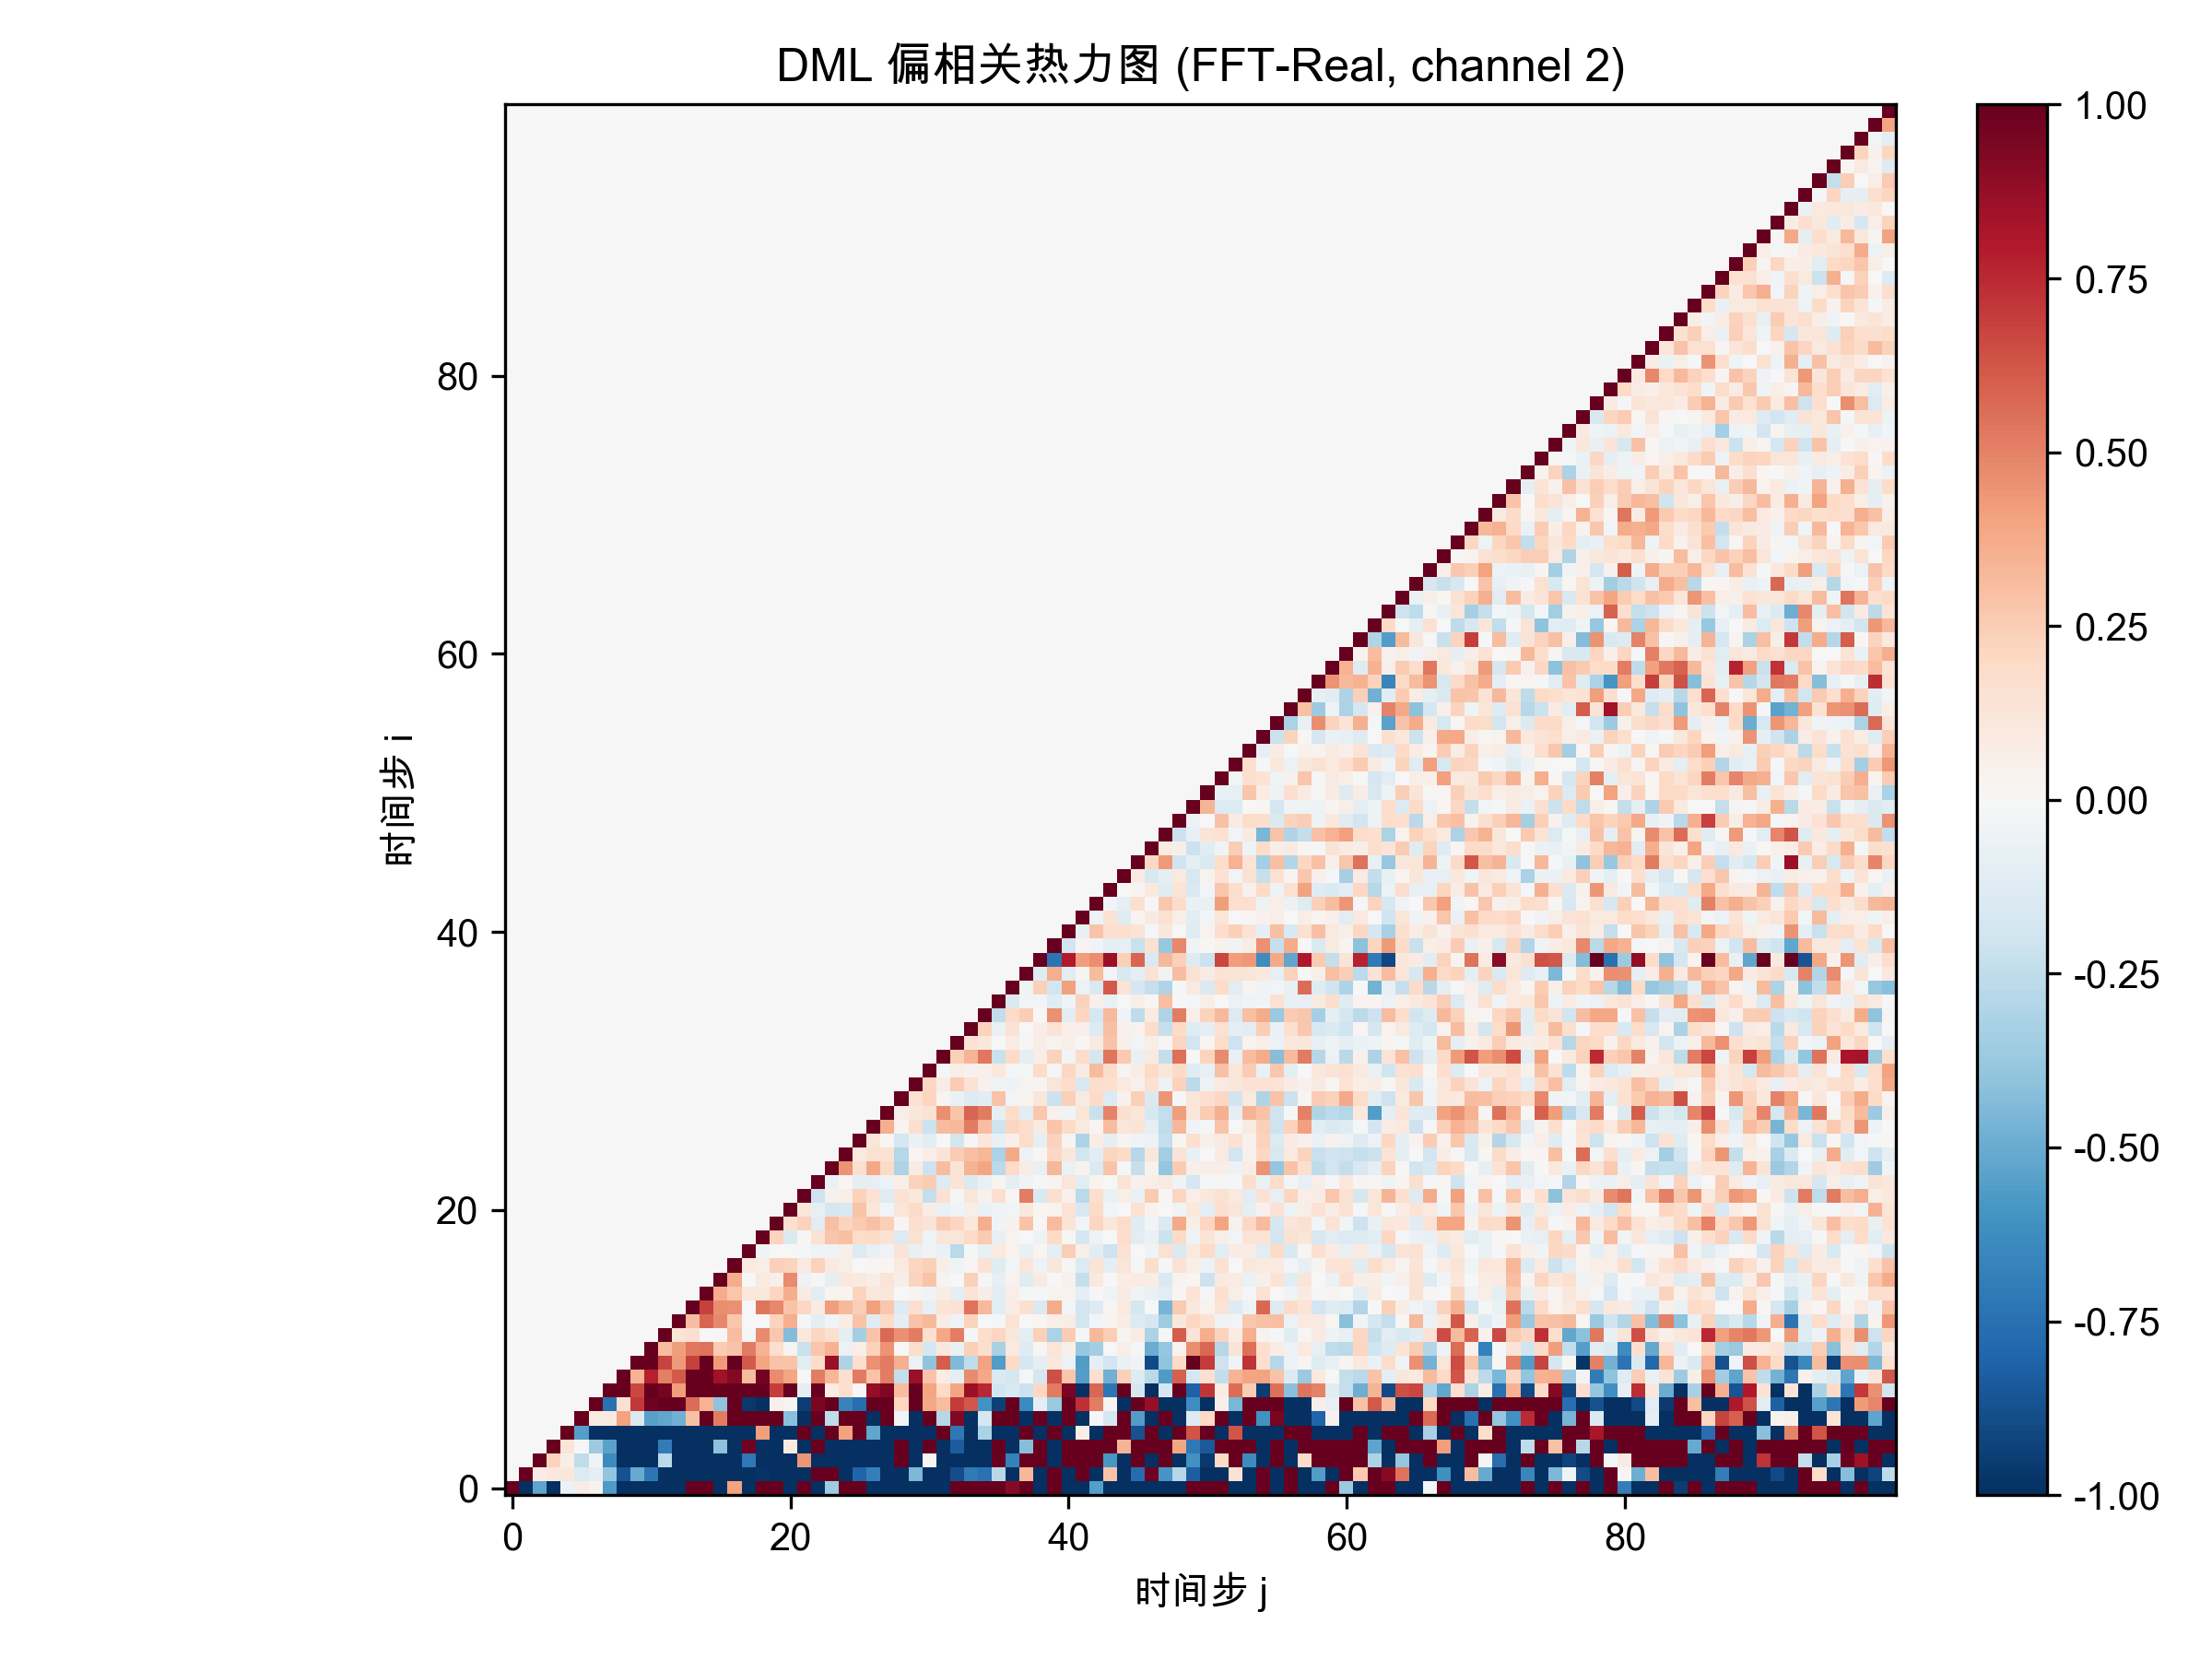

The table this chart was drawn from, first rows:
1.000000000000000000e+00, -1.000000000000000000e+00, -5.302780347136025751e-01, -1.000000000000000000e+00, -5.657769064510387996e-02, 7.487129003776704650e-02, 3.571701137473472926e-02, -5.681778547476352692e-01, -1.000000000000000000e+00, -1.000000000000000000e+00, -1.000000000000000000e+00, -1.000000000000000000e+00, -1.000000000000000000e+00, 1.000000000000000000e+00, 1.000000000000000000e+00, -1.000000000000000000e+00, 4.037724145074562121e-01, -1.000000000000000000e+00, 1.000000000000000000e+00, 1.000000000000000000e+00, -1.000000000000000000e+00, 1.000000000000000000e+00, -1.000000000000000000e+00, -3.564553160552054178e-01
0.000000000000000000e+00, 1.000000000000000000e+00, 7.164581931815523774e-02, 1.075286636826296716e-01, 1.104426876081175957e-01, -1.368363213529476541e-01, -9.120736018281726254e-02, -3.966129211502462115e-01, -8.749246433190356331e-01, -5.026327197515004785e-01, -7.252845167279121652e-01, -1.000000000000000000e+00, -1.000000000000000000e+00, -1.000000000000000000e+00, -1.000000000000000000e+00, -1.000000000000000000e+00, -1.000000000000000000e+00, -1.000000000000000000e+00, -9.778066901105723074e-01, -1.000000000000000000e+00, -1.000000000000000000e+00, -1.000000000000000000e+00, 1.000000000000000000e+00, 1.000000000000000000e+00
0.000000000000000000e+00, 0.000000000000000000e+00, 1.000000000000000000e+00, 2.228966711065928086e-01, 6.119891572341556313e-02, -2.529515949244960926e-01, -3.254895265586564557e-02, -6.399121789120677528e-01, -1.000000000000000000e+00, -1.000000000000000000e+00, -1.000000000000000000e+00, -2.734098707069722578e-01, -1.000000000000000000e+00, -1.000000000000000000e+00, -1.000000000000000000e+00, -1.000000000000000000e+00, -1.000000000000000000e+00, -7.175442449580770043e-01, -1.000000000000000000e+00, -1.000000000000000000e+00, -1.000000000000000000e+00, 4.417541244511167253e-01, -1.000000000000000000e+00, -1.000000000000000000e+00
0.000000000000000000e+00, 0.000000000000000000e+00, 0.000000000000000000e+00, 1.000000000000000000e+00, 1.213481036859147127e-01, 2.900452245400688897e-03, -3.607520941874725606e-01, -5.322215611243208411e-01, -1.000000000000000000e+00, -1.000000000000000000e+00, -1.000000000000000000e+00, -6.989393067197690046e-01, -1.000000000000000000e+00, -1.000000000000000000e+00, -1.000000000000000000e+00, -4.118557138530417050e-01, -1.000000000000000000e+00, 9.723962063007294265e-01, -1.000000000000000000e+00, -1.000000000000000000e+00, 7.840010032850391886e-02, -1.000000000000000000e+00, 1.000000000000000000e+00, -1.000000000000000000e+00
0.000000000000000000e+00, 0.000000000000000000e+00, 0.000000000000000000e+00, 0.000000000000000000e+00, 1.000000000000000000e+00, -5.537509215339059265e-01, -1.000000000000000000e+00, -1.000000000000000000e+00, -1.000000000000000000e+00, -1.000000000000000000e+00, -1.000000000000000000e+00, -1.000000000000000000e+00, -1.000000000000000000e+00, -1.000000000000000000e+00, -1.000000000000000000e+00, -1.000000000000000000e+00, -1.000000000000000000e+00, -1.000000000000000000e+00, 4.156314839294905084e-01, -1.000000000000000000e+00, -1.000000000000000000e+00, 1.000000000000000000e+00, -1.000000000000000000e+00, 1.000000000000000000e+00
0.000000000000000000e+00, 0.000000000000000000e+00, 0.000000000000000000e+00, 0.000000000000000000e+00, 0.000000000000000000e+00, 1.000000000000000000e+00, 9.371798633771362408e-02, 9.055032854944507215e-02, 4.018242899545869107e-01, -1.417440380867695804e-01, -5.439503504667532185e-01, -5.193387159896657446e-01, -4.784325763841021928e-01, 2.893303442522415780e-01, 1.000000000000000000e+00, 5.131880985715930876e-01, 1.000000000000000000e+00, 1.000000000000000000e+00, 1.000000000000000000e+00, 1.000000000000000000e+00, -4.192379316412633838e-01, -1.000000000000000000e+00, 1.000000000000000000e+00, -2.551746819264656407e-01
0.000000000000000000e+00, 0.000000000000000000e+00, 0.000000000000000000e+00, 0.000000000000000000e+00, 0.000000000000000000e+00, 0.000000000000000000e+00, 1.000000000000000000e+00, -7.438114665833739370e-01, 1.518581274148295412e-01, 7.109323907317417479e-01, 9.749301300020836170e-01, 1.000000000000000000e+00, 1.000000000000000000e+00, 5.572059629768386646e-01, 3.448920717063592156e-01, -4.061203961548504049e-01, 1.000000000000000000e+00, -9.629878666744799975e-01, -1.000000000000000000e+00, 4.743561549352811463e-02, 2.930040945583784959e-02, -9.395024895627724915e-01, 9.393472981285103662e-01, 1.000000000000000000e+00
0.000000000000000000e+00, 0.000000000000000000e+00, 0.000000000000000000e+00, 0.000000000000000000e+00, 0.000000000000000000e+00, 0.000000000000000000e+00, 0.000000000000000000e+00, 1.000000000000000000e+00, 1.000000000000000000e+00, 6.649808380343206204e-01, 1.000000000000000000e+00, 9.580476597617206824e-01, 4.179739167366012809e-01, 1.000000000000000000e+00, 1.000000000000000000e+00, 1.000000000000000000e+00, 1.000000000000000000e+00, 1.000000000000000000e+00, 1.000000000000000000e+00, 6.912035735192457730e-01, 1.000000000000000000e+00, -9.021995549074254828e-02, 1.000000000000000000e+00, 7.624698306144356286e-02
0.000000000000000000e+00, 0.000000000000000000e+00, 0.000000000000000000e+00, 0.000000000000000000e+00, 0.000000000000000000e+00, 0.000000000000000000e+00, 0.000000000000000000e+00, 0.000000000000000000e+00, 1.000000000000000000e+00, 3.497711964951356056e-01, 7.807305956033995242e-01, 5.053388709895439979e-01, 6.135916946130847149e-01, 1.000000000000000000e+00, 1.000000000000000000e+00, 8.369486896684180666e-01, 9.216518231601228406e-01, 3.129611631601248445e-01, 9.649862862692923926e-01, 4.763874311742453682e-01, 3.923032216610810030e-01, -1.385202917618068861e-03, 5.145694042019424153e-01, 3.287126682235345654e-01
0.000000000000000000e+00, 0.000000000000000000e+00, 0.000000000000000000e+00, 0.000000000000000000e+00, 0.000000000000000000e+00, 0.000000000000000000e+00, 0.000000000000000000e+00, 0.000000000000000000e+00, 0.000000000000000000e+00, 1.000000000000000000e+00, 1.000000000000000000e+00, 6.756156586176823575e-01, 4.291879401806892869e-01, 6.802064709739724657e-01, 9.935095225390478957e-01, 4.236572463591996573e-01, 1.000000000000000000e+00, 6.159872525705077928e-01, 3.918271449553520358e-01, 2.846541623924121467e-01, 2.848559032023418869e-01, -1.124032380685403981e-01, 1.863537255411229221e-01, 8.615418609696021690e-01
0.000000000000000000e+00, 0.000000000000000000e+00, 0.000000000000000000e+00, 0.000000000000000000e+00, 0.000000000000000000e+00, 0.000000000000000000e+00, 0.000000000000000000e+00, 0.000000000000000000e+00, 0.000000000000000000e+00, 0.000000000000000000e+00, 1.000000000000000000e+00, 3.131785699951723512e-01, 4.200106044685970041e-01, 5.296398154000856451e-01, 5.461051234853562253e-01, 2.538881838883645936e-01, 2.856829302682701854e-01, 5.192231095376492744e-01, 3.513525120517340672e-01, 1.664957513874094075e-01, 2.514362288528841638e-02, -2.198257953991926972e-01, 2.741684187300926223e-01, 3.466672238334213563e-01
0.000000000000000000e+00, 0.000000000000000000e+00, 0.000000000000000000e+00, 0.000000000000000000e+00, 0.000000000000000000e+00, 0.000000000000000000e+00, 0.000000000000000000e+00, 0.000000000000000000e+00, 0.000000000000000000e+00, 0.000000000000000000e+00, 0.000000000000000000e+00, 1.000000000000000000e+00, 1.265465307600749378e-01, 1.693624462427090194e-01, -1.970325818827126964e-03, 1.286523247843344119e-02, 3.057776995832127698e-01, -2.105375686946793154e-02, 4.696574040648653914e-01, 2.661644446616311943e-01, -4.332212339930157086e-01, 1.052990454066601717e-01, 2.169011379795426353e-01, 1.692514295626950938e-01
0.000000000000000000e+00, 0.000000000000000000e+00, 0.000000000000000000e+00, 0.000000000000000000e+00, 0.000000000000000000e+00, 0.000000000000000000e+00, 0.000000000000000000e+00, 0.000000000000000000e+00, 0.000000000000000000e+00, 0.000000000000000000e+00, 0.000000000000000000e+00, 0.000000000000000000e+00, 1.000000000000000000e+00, 3.075935231480558252e-01, 5.792364847237932990e-01, 4.839014476848325641e-01, 2.724606322033717998e-01, -5.285282324291396341e-03, 2.767560555835634102e-03, 2.240130582614096033e-01, 3.652968014711318046e-01, -2.162421395402905344e-02, -9.408841980758952950e-02, -2.698014354979446153e-02
0.000000000000000000e+00, 0.000000000000000000e+00, 0.000000000000000000e+00, 0.000000000000000000e+00, 0.000000000000000000e+00, 0.000000000000000000e+00, 0.000000000000000000e+00, 0.000000000000000000e+00, 0.000000000000000000e+00, 0.000000000000000000e+00, 0.000000000000000000e+00, 0.000000000000000000e+00, 0.000000000000000000e+00, 1.000000000000000000e+00, 6.872128779263849685e-01, 4.673231507511511618e-01, 4.547222490574081566e-01, 3.619576882008773960e-03, 5.359960890196494576e-01, 4.829975771118612538e-01, 2.879950995338138031e-01, 2.063934043680085428e-01, 8.378869202716007769e-02, 4.193045272206253893e-01
0.000000000000000000e+00, 0.000000000000000000e+00, 0.000000000000000000e+00, 0.000000000000000000e+00, 0.000000000000000000e+00, 0.000000000000000000e+00, 0.000000000000000000e+00, 0.000000000000000000e+00, 0.000000000000000000e+00, 0.000000000000000000e+00, 0.000000000000000000e+00, 0.000000000000000000e+00, 0.000000000000000000e+00, 0.000000000000000000e+00, 1.000000000000000000e+00, 3.731788179246425807e-01, 2.740301320701071242e-01, 1.082352526475329479e-01, 1.043311893868351797e-01, 2.183196264175173984e-01, 3.665188296398633749e-01, 7.950887997783326333e-02, -1.026132407342904979e-01, 2.624064596563117566e-02
0.000000000000000000e+00, 0.000000000000000000e+00, 0.000000000000000000e+00, 0.000000000000000000e+00, 0.000000000000000000e+00, 0.000000000000000000e+00, 0.000000000000000000e+00, 0.000000000000000000e+00, 0.000000000000000000e+00, 0.000000000000000000e+00, 0.000000000000000000e+00, 0.000000000000000000e+00, 0.000000000000000000e+00, 0.000000000000000000e+00, 0.000000000000000000e+00, 1.000000000000000000e+00, 3.725416773974830620e-01, 2.953091435370527526e-03, 9.873284096703670298e-02, 4.694044470511075234e-02, 4.744814042440461677e-01, -5.092215289863158412e-02, 1.454065037484551966e-02, -8.789524970028192441e-02
0.000000000000000000e+00, 0.000000000000000000e+00, 0.000000000000000000e+00, 0.000000000000000000e+00, 0.000000000000000000e+00, 0.000000000000000000e+00, 0.000000000000000000e+00, 0.000000000000000000e+00, 0.000000000000000000e+00, 0.000000000000000000e+00, 0.000000000000000000e+00, 0.000000000000000000e+00, 0.000000000000000000e+00, 0.000000000000000000e+00, 0.000000000000000000e+00, 0.000000000000000000e+00, 1.000000000000000000e+00, 9.413692061457006044e-02, 6.421439706563496219e-02, 2.380850304278435137e-01, 2.243946923112065672e-01, 9.450347297269244551e-02, 2.311239796905087684e-01, 9.179939701468078916e-02
0.000000000000000000e+00, 0.000000000000000000e+00, 0.000000000000000000e+00, 0.000000000000000000e+00, 0.000000000000000000e+00, 0.000000000000000000e+00, 0.000000000000000000e+00, 0.000000000000000000e+00, 0.000000000000000000e+00, 0.000000000000000000e+00, 0.000000000000000000e+00, 0.000000000000000000e+00, 0.000000000000000000e+00, 0.000000000000000000e+00, 0.000000000000000000e+00, 0.000000000000000000e+00, 0.000000000000000000e+00, 1.000000000000000000e+00, -4.187056683847154015e-02, 5.117926306260959374e-03, 4.647337345814008154e-03, -9.999482309848550105e-03, -4.131933741327668136e-02, -3.615269668911573475e-02
0.000000000000000000e+00, 0.000000000000000000e+00, 0.000000000000000000e+00, 0.000000000000000000e+00, 0.000000000000000000e+00, 0.000000000000000000e+00, 0.000000000000000000e+00, 0.000000000000000000e+00, 0.000000000000000000e+00, 0.000000000000000000e+00, 0.000000000000000000e+00, 0.000000000000000000e+00, 0.000000000000000000e+00, 0.000000000000000000e+00, 0.000000000000000000e+00, 0.000000000000000000e+00, 0.000000000000000000e+00, 0.000000000000000000e+00, 1.000000000000000000e+00, 2.239472741706202141e-01, -1.410160306224756410e-01, 1.315671492955052153e-02, 1.475124067498542191e-01, 2.741609606870133997e-01
0.000000000000000000e+00, 0.000000000000000000e+00, 0.000000000000000000e+00, 0.000000000000000000e+00, 0.000000000000000000e+00, 0.000000000000000000e+00, 0.000000000000000000e+00, 0.000000000000000000e+00, 0.000000000000000000e+00, 0.000000000000000000e+00, 0.000000000000000000e+00, 0.000000000000000000e+00, 0.000000000000000000e+00, 0.000000000000000000e+00, 0.000000000000000000e+00, 0.000000000000000000e+00, 0.000000000000000000e+00, 0.000000000000000000e+00, 0.000000000000000000e+00, 1.000000000000000000e+00, 1.660699441468316828e-01, 2.286654967037738129e-01, -1.154604880287153079e-01, 3.011917103150072439e-01
0.000000000000000000e+00, 0.000000000000000000e+00, 0.000000000000000000e+00, 0.000000000000000000e+00, 0.000000000000000000e+00, 0.000000000000000000e+00, 0.000000000000000000e+00, 0.000000000000000000e+00, 0.000000000000000000e+00, 0.000000000000000000e+00, 0.000000000000000000e+00, 0.000000000000000000e+00, 0.000000000000000000e+00, 0.000000000000000000e+00, 0.000000000000000000e+00, 0.000000000000000000e+00, 0.000000000000000000e+00, 0.000000000000000000e+00, 0.000000000000000000e+00, 0.000000000000000000e+00, 1.000000000000000000e+00, 1.212062512621918109e-01, -8.395001208591020003e-02, -1.687849852449703758e-01
0.000000000000000000e+00, 0.000000000000000000e+00, 0.000000000000000000e+00, 0.000000000000000000e+00, 0.000000000000000000e+00, 0.000000000000000000e+00, 0.000000000000000000e+00, 0.000000000000000000e+00, 0.000000000000000000e+00, 0.000000000000000000e+00, 0.000000000000000000e+00, 0.000000000000000000e+00, 0.000000000000000000e+00, 0.000000000000000000e+00, 0.000000000000000000e+00, 0.000000000000000000e+00, 0.000000000000000000e+00, 0.000000000000000000e+00, 0.000000000000000000e+00, 0.000000000000000000e+00, 0.000000000000000000e+00, 1.000000000000000000e+00, -2.092918908621066443e-01, 4.369939304494470378e-02
0.000000000000000000e+00, 0.000000000000000000e+00, 0.000000000000000000e+00, 0.000000000000000000e+00, 0.000000000000000000e+00, 0.000000000000000000e+00, 0.000000000000000000e+00, 0.000000000000000000e+00, 0.000000000000000000e+00, 0.000000000000000000e+00, 0.000000000000000000e+00, 0.000000000000000000e+00, 0.000000000000000000e+00, 0.000000000000000000e+00, 0.000000000000000000e+00, 0.000000000000000000e+00, 0.000000000000000000e+00, 0.000000000000000000e+00, 0.000000000000000000e+00, 0.000000000000000000e+00, 0.000000000000000000e+00, 0.000000000000000000e+00, 1.000000000000000000e+00, -6.579568363583364332e-02
0.000000000000000000e+00, 0.000000000000000000e+00, 0.000000000000000000e+00, 0.000000000000000000e+00, 0.000000000000000000e+00, 0.000000000000000000e+00, 0.000000000000000000e+00, 0.000000000000000000e+00, 0.000000000000000000e+00, 0.000000000000000000e+00, 0.000000000000000000e+00, 0.000000000000000000e+00, 0.000000000000000000e+00, 0.000000000000000000e+00, 0.000000000000000000e+00, 0.000000000000000000e+00, 0.000000000000000000e+00, 0.000000000000000000e+00, 0.000000000000000000e+00, 0.000000000000000000e+00, 0.000000000000000000e+00, 0.000000000000000000e+00, 0.000000000000000000e+00, 1.000000000000000000e+00
0.000000000000000000e+00, 0.000000000000000000e+00, 0.000000000000000000e+00, 0.000000000000000000e+00, 0.000000000000000000e+00, 0.000000000000000000e+00, 0.000000000000000000e+00, 0.000000000000000000e+00, 0.000000000000000000e+00, 0.000000000000000000e+00, 0.000000000000000000e+00, 0.000000000000000000e+00, 0.000000000000000000e+00, 0.000000000000000000e+00, 0.000000000000000000e+00, 0.000000000000000000e+00, 0.000000000000000000e+00, 0.000000000000000000e+00, 0.000000000000000000e+00, 0.000000000000000000e+00, 0.000000000000000000e+00, 0.000000000000000000e+00, 0.000000000000000000e+00, 0.000000000000000000e+00
0.000000000000000000e+00, 0.000000000000000000e+00, 0.000000000000000000e+00, 0.000000000000000000e+00, 0.000000000000000000e+00, 0.000000000000000000e+00, 0.000000000000000000e+00, 0.000000000000000000e+00, 0.000000000000000000e+00, 0.000000000000000000e+00, 0.000000000000000000e+00, 0.000000000000000000e+00, 0.000000000000000000e+00, 0.000000000000000000e+00, 0.000000000000000000e+00, 0.000000000000000000e+00, 0.000000000000000000e+00, 0.000000000000000000e+00, 0.000000000000000000e+00, 0.000000000000000000e+00, 0.000000000000000000e+00, 0.000000000000000000e+00, 0.000000000000000000e+00, 0.000000000000000000e+00
0.000000000000000000e+00, 0.000000000000000000e+00, 0.000000000000000000e+00, 0.000000000000000000e+00, 0.000000000000000000e+00, 0.000000000000000000e+00, 0.000000000000000000e+00, 0.000000000000000000e+00, 0.000000000000000000e+00, 0.000000000000000000e+00, 0.000000000000000000e+00, 0.000000000000000000e+00, 0.000000000000000000e+00, 0.000000000000000000e+00, 0.000000000000000000e+00, 0.000000000000000000e+00, 0.000000000000000000e+00, 0.000000000000000000e+00, 0.000000000000000000e+00, 0.000000000000000000e+00, 0.000000000000000000e+00, 0.000000000000000000e+00, 0.000000000000000000e+00, 0.000000000000000000e+00
0.000000000000000000e+00, 0.000000000000000000e+00, 0.000000000000000000e+00, 0.000000000000000000e+00, 0.000000000000000000e+00, 0.000000000000000000e+00, 0.000000000000000000e+00, 0.000000000000000000e+00, 0.000000000000000000e+00, 0.000000000000000000e+00, 0.000000000000000000e+00, 0.000000000000000000e+00, 0.000000000000000000e+00, 0.000000000000000000e+00, 0.000000000000000000e+00, 0.000000000000000000e+00, 0.000000000000000000e+00, 0.000000000000000000e+00, 0.000000000000000000e+00, 0.000000000000000000e+00, 0.000000000000000000e+00, 0.000000000000000000e+00, 0.000000000000000000e+00, 0.000000000000000000e+00
0.000000000000000000e+00, 0.000000000000000000e+00, 0.000000000000000000e+00, 0.000000000000000000e+00, 0.000000000000000000e+00, 0.000000000000000000e+00, 0.000000000000000000e+00, 0.000000000000000000e+00, 0.000000000000000000e+00, 0.000000000000000000e+00, 0.000000000000000000e+00, 0.000000000000000000e+00, 0.000000000000000000e+00, 0.000000000000000000e+00, 0.000000000000000000e+00, 0.000000000000000000e+00, 0.000000000000000000e+00, 0.000000000000000000e+00, 0.000000000000000000e+00, 0.000000000000000000e+00, 0.000000000000000000e+00, 0.000000000000000000e+00, 0.000000000000000000e+00, 0.000000000000000000e+00
0.000000000000000000e+00, 0.000000000000000000e+00, 0.000000000000000000e+00, 0.000000000000000000e+00, 0.000000000000000000e+00, 0.000000000000000000e+00, 0.000000000000000000e+00, 0.000000000000000000e+00, 0.000000000000000000e+00, 0.000000000000000000e+00, 0.000000000000000000e+00, 0.000000000000000000e+00, 0.000000000000000000e+00, 0.000000000000000000e+00, 0.000000000000000000e+00, 0.000000000000000000e+00, 0.000000000000000000e+00, 0.000000000000000000e+00, 0.000000000000000000e+00, 0.000000000000000000e+00, 0.000000000000000000e+00, 0.000000000000000000e+00, 0.000000000000000000e+00, 0.000000000000000000e+00
0.000000000000000000e+00, 0.000000000000000000e+00, 0.000000000000000000e+00, 0.000000000000000000e+00, 0.000000000000000000e+00, 0.000000000000000000e+00, 0.000000000000000000e+00, 0.000000000000000000e+00, 0.000000000000000000e+00, 0.000000000000000000e+00, 0.000000000000000000e+00, 0.000000000000000000e+00, 0.000000000000000000e+00, 0.000000000000000000e+00, 0.000000000000000000e+00, 0.000000000000000000e+00, 0.000000000000000000e+00, 0.000000000000000000e+00, 0.000000000000000000e+00, 0.000000000000000000e+00, 0.000000000000000000e+00, 0.000000000000000000e+00, 0.000000000000000000e+00, 0.000000000000000000e+00
0.000000000000000000e+00, 0.000000000000000000e+00, 0.000000000000000000e+00, 0.000000000000000000e+00, 0.000000000000000000e+00, 0.000000000000000000e+00, 0.000000000000000000e+00, 0.000000000000000000e+00, 0.000000000000000000e+00, 0.000000000000000000e+00, 0.000000000000000000e+00, 0.000000000000000000e+00, 0.000000000000000000e+00, 0.000000000000000000e+00, 0.000000000000000000e+00, 0.000000000000000000e+00, 0.000000000000000000e+00, 0.000000000000000000e+00, 0.000000000000000000e+00, 0.000000000000000000e+00, 0.000000000000000000e+00, 0.000000000000000000e+00, 0.000000000000000000e+00, 0.000000000000000000e+00
0.000000000000000000e+00, 0.000000000000000000e+00, 0.000000000000000000e+00, 0.000000000000000000e+00, 0.000000000000000000e+00, 0.000000000000000000e+00, 0.000000000000000000e+00, 0.000000000000000000e+00, 0.000000000000000000e+00, 0.000000000000000000e+00, 0.000000000000000000e+00, 0.000000000000000000e+00, 0.000000000000000000e+00, 0.000000000000000000e+00, 0.000000000000000000e+00, 0.000000000000000000e+00, 0.000000000000000000e+00, 0.000000000000000000e+00, 0.000000000000000000e+00, 0.000000000000000000e+00, 0.000000000000000000e+00, 0.000000000000000000e+00, 0.000000000000000000e+00, 0.000000000000000000e+00
0.000000000000000000e+00, 0.000000000000000000e+00, 0.000000000000000000e+00, 0.000000000000000000e+00, 0.000000000000000000e+00, 0.000000000000000000e+00, 0.000000000000000000e+00, 0.000000000000000000e+00, 0.000000000000000000e+00, 0.000000000000000000e+00, 0.000000000000000000e+00, 0.000000000000000000e+00, 0.000000000000000000e+00, 0.000000000000000000e+00, 0.000000000000000000e+00, 0.000000000000000000e+00, 0.000000000000000000e+00, 0.000000000000000000e+00, 0.000000000000000000e+00, 0.000000000000000000e+00, 0.000000000000000000e+00, 0.000000000000000000e+00, 0.000000000000000000e+00, 0.000000000000000000e+00
0.000000000000000000e+00, 0.000000000000000000e+00, 0.000000000000000000e+00, 0.000000000000000000e+00, 0.000000000000000000e+00, 0.000000000000000000e+00, 0.000000000000000000e+00, 0.000000000000000000e+00, 0.000000000000000000e+00, 0.000000000000000000e+00, 0.000000000000000000e+00, 0.000000000000000000e+00, 0.000000000000000000e+00, 0.000000000000000000e+00, 0.000000000000000000e+00, 0.000000000000000000e+00, 0.000000000000000000e+00, 0.000000000000000000e+00, 0.000000000000000000e+00, 0.000000000000000000e+00, 0.000000000000000000e+00, 0.000000000000000000e+00, 0.000000000000000000e+00, 0.000000000000000000e+00
0.000000000000000000e+00, 0.000000000000000000e+00, 0.000000000000000000e+00, 0.000000000000000000e+00, 0.000000000000000000e+00, 0.000000000000000000e+00, 0.000000000000000000e+00, 0.000000000000000000e+00, 0.000000000000000000e+00, 0.000000000000000000e+00, 0.000000000000000000e+00, 0.000000000000000000e+00, 0.000000000000000000e+00, 0.000000000000000000e+00, 0.000000000000000000e+00, 0.000000000000000000e+00, 0.000000000000000000e+00, 0.000000000000000000e+00, 0.000000000000000000e+00, 0.000000000000000000e+00, 0.000000000000000000e+00, 0.000000000000000000e+00, 0.000000000000000000e+00, 0.000000000000000000e+00
0.000000000000000000e+00, 0.000000000000000000e+00, 0.000000000000000000e+00, 0.000000000000000000e+00, 0.000000000000000000e+00, 0.000000000000000000e+00, 0.000000000000000000e+00, 0.000000000000000000e+00, 0.000000000000000000e+00, 0.000000000000000000e+00, 0.000000000000000000e+00, 0.000000000000000000e+00, 0.000000000000000000e+00, 0.000000000000000000e+00, 0.000000000000000000e+00, 0.000000000000000000e+00, 0.000000000000000000e+00, 0.000000000000000000e+00, 0.000000000000000000e+00, 0.000000000000000000e+00, 0.000000000000000000e+00, 0.000000000000000000e+00, 0.000000000000000000e+00, 0.000000000000000000e+00
0.000000000000000000e+00, 0.000000000000000000e+00, 0.000000000000000000e+00, 0.000000000000000000e+00, 0.000000000000000000e+00, 0.000000000000000000e+00, 0.000000000000000000e+00, 0.000000000000000000e+00, 0.000000000000000000e+00, 0.000000000000000000e+00, 0.000000000000000000e+00, 0.000000000000000000e+00, 0.000000000000000000e+00, 0.000000000000000000e+00, 0.000000000000000000e+00, 0.000000000000000000e+00, 0.000000000000000000e+00, 0.000000000000000000e+00, 0.000000000000000000e+00, 0.000000000000000000e+00, 0.000000000000000000e+00, 0.000000000000000000e+00, 0.000000000000000000e+00, 0.000000000000000000e+00
0.000000000000000000e+00, 0.000000000000000000e+00, 0.000000000000000000e+00, 0.000000000000000000e+00, 0.000000000000000000e+00, 0.000000000000000000e+00, 0.000000000000000000e+00, 0.000000000000000000e+00, 0.000000000000000000e+00, 0.000000000000000000e+00, 0.000000000000000000e+00, 0.000000000000000000e+00, 0.000000000000000000e+00, 0.000000000000000000e+00, 0.000000000000000000e+00, 0.000000000000000000e+00, 0.000000000000000000e+00, 0.000000000000000000e+00, 0.000000000000000000e+00, 0.000000000000000000e+00, 0.000000000000000000e+00, 0.000000000000000000e+00, 0.000000000000000000e+00, 0.000000000000000000e+00
0.000000000000000000e+00, 0.000000000000000000e+00, 0.000000000000000000e+00, 0.000000000000000000e+00, 0.000000000000000000e+00, 0.000000000000000000e+00, 0.000000000000000000e+00, 0.000000000000000000e+00, 0.000000000000000000e+00, 0.000000000000000000e+00, 0.000000000000000000e+00, 0.000000000000000000e+00, 0.000000000000000000e+00, 0.000000000000000000e+00, 0.000000000000000000e+00, 0.000000000000000000e+00, 0.000000000000000000e+00, 0.000000000000000000e+00, 0.000000000000000000e+00, 0.000000000000000000e+00, 0.000000000000000000e+00, 0.000000000000000000e+00, 0.000000000000000000e+00, 0.000000000000000000e+00
0.000000000000000000e+00, 0.000000000000000000e+00, 0.000000000000000000e+00, 0.000000000000000000e+00, 0.000000000000000000e+00, 0.000000000000000000e+00, 0.000000000000000000e+00, 0.000000000000000000e+00, 0.000000000000000000e+00, 0.000000000000000000e+00, 0.000000000000000000e+00, 0.000000000000000000e+00, 0.000000000000000000e+00, 0.000000000000000000e+00, 0.000000000000000000e+00, 0.000000000000000000e+00, 0.000000000000000000e+00, 0.000000000000000000e+00, 0.000000000000000000e+00, 0.000000000000000000e+00, 0.000000000000000000e+00, 0.000000000000000000e+00, 0.000000000000000000e+00, 0.000000000000000000e+00
0.000000000000000000e+00, 0.000000000000000000e+00, 0.000000000000000000e+00, 0.000000000000000000e+00, 0.000000000000000000e+00, 0.000000000000000000e+00, 0.000000000000000000e+00, 0.000000000000000000e+00, 0.000000000000000000e+00, 0.000000000000000000e+00, 0.000000000000000000e+00, 0.000000000000000000e+00, 0.000000000000000000e+00, 0.000000000000000000e+00, 0.000000000000000000e+00, 0.000000000000000000e+00, 0.000000000000000000e+00, 0.000000000000000000e+00, 0.000000000000000000e+00, 0.000000000000000000e+00, 0.000000000000000000e+00, 0.000000000000000000e+00, 0.000000000000000000e+00, 0.000000000000000000e+00
0.000000000000000000e+00, 0.000000000000000000e+00, 0.000000000000000000e+00, 0.000000000000000000e+00, 0.000000000000000000e+00, 0.000000000000000000e+00, 0.000000000000000000e+00, 0.000000000000000000e+00, 0.000000000000000000e+00, 0.000000000000000000e+00, 0.000000000000000000e+00, 0.000000000000000000e+00, 0.000000000000000000e+00, 0.000000000000000000e+00, 0.000000000000000000e+00, 0.000000000000000000e+00, 0.000000000000000000e+00, 0.000000000000000000e+00, 0.000000000000000000e+00, 0.000000000000000000e+00, 0.000000000000000000e+00, 0.000000000000000000e+00, 0.000000000000000000e+00, 0.000000000000000000e+00
0.000000000000000000e+00, 0.000000000000000000e+00, 0.000000000000000000e+00, 0.000000000000000000e+00, 0.000000000000000000e+00, 0.000000000000000000e+00, 0.000000000000000000e+00, 0.000000000000000000e+00, 0.000000000000000000e+00, 0.000000000000000000e+00, 0.000000000000000000e+00, 0.000000000000000000e+00, 0.000000000000000000e+00, 0.000000000000000000e+00, 0.000000000000000000e+00, 0.000000000000000000e+00, 0.000000000000000000e+00, 0.000000000000000000e+00, 0.000000000000000000e+00, 0.000000000000000000e+00, 0.000000000000000000e+00, 0.000000000000000000e+00, 0.000000000000000000e+00, 0.000000000000000000e+00
0.000000000000000000e+00, 0.000000000000000000e+00, 0.000000000000000000e+00, 0.000000000000000000e+00, 0.000000000000000000e+00, 0.000000000000000000e+00, 0.000000000000000000e+00, 0.000000000000000000e+00, 0.000000000000000000e+00, 0.000000000000000000e+00, 0.000000000000000000e+00, 0.000000000000000000e+00, 0.000000000000000000e+00, 0.000000000000000000e+00, 0.000000000000000000e+00, 0.000000000000000000e+00, 0.000000000000000000e+00, 0.000000000000000000e+00, 0.000000000000000000e+00, 0.000000000000000000e+00, 0.000000000000000000e+00, 0.000000000000000000e+00, 0.000000000000000000e+00, 0.000000000000000000e+00
0.000000000000000000e+00, 0.000000000000000000e+00, 0.000000000000000000e+00, 0.000000000000000000e+00, 0.000000000000000000e+00, 0.000000000000000000e+00, 0.000000000000000000e+00, 0.000000000000000000e+00, 0.000000000000000000e+00, 0.000000000000000000e+00, 0.000000000000000000e+00, 0.000000000000000000e+00, 0.000000000000000000e+00, 0.000000000000000000e+00, 0.000000000000000000e+00, 0.000000000000000000e+00, 0.000000000000000000e+00, 0.000000000000000000e+00, 0.000000000000000000e+00, 0.000000000000000000e+00, 0.000000000000000000e+00, 0.000000000000000000e+00, 0.000000000000000000e+00, 0.000000000000000000e+00
0.000000000000000000e+00, 0.000000000000000000e+00, 0.000000000000000000e+00, 0.000000000000000000e+00, 0.000000000000000000e+00, 0.000000000000000000e+00, 0.000000000000000000e+00, 0.000000000000000000e+00, 0.000000000000000000e+00, 0.000000000000000000e+00, 0.000000000000000000e+00, 0.000000000000000000e+00, 0.000000000000000000e+00, 0.000000000000000000e+00, 0.000000000000000000e+00, 0.000000000000000000e+00, 0.000000000000000000e+00, 0.000000000000000000e+00, 0.000000000000000000e+00, 0.000000000000000000e+00, 0.000000000000000000e+00, 0.000000000000000000e+00, 0.000000000000000000e+00, 0.000000000000000000e+00
0.000000000000000000e+00, 0.000000000000000000e+00, 0.000000000000000000e+00, 0.000000000000000000e+00, 0.000000000000000000e+00, 0.000000000000000000e+00, 0.000000000000000000e+00, 0.000000000000000000e+00, 0.000000000000000000e+00, 0.000000000000000000e+00, 0.000000000000000000e+00, 0.000000000000000000e+00, 0.000000000000000000e+00, 0.000000000000000000e+00, 0.000000000000000000e+00, 0.000000000000000000e+00, 0.000000000000000000e+00, 0.000000000000000000e+00, 0.000000000000000000e+00, 0.000000000000000000e+00, 0.000000000000000000e+00, 0.000000000000000000e+00, 0.000000000000000000e+00, 0.000000000000000000e+00
0.000000000000000000e+00, 0.000000000000000000e+00, 0.000000000000000000e+00, 0.000000000000000000e+00, 0.000000000000000000e+00, 0.000000000000000000e+00, 0.000000000000000000e+00, 0.000000000000000000e+00, 0.000000000000000000e+00, 0.000000000000000000e+00, 0.000000000000000000e+00, 0.000000000000000000e+00, 0.000000000000000000e+00, 0.000000000000000000e+00, 0.000000000000000000e+00, 0.000000000000000000e+00, 0.000000000000000000e+00, 0.000000000000000000e+00, 0.000000000000000000e+00, 0.000000000000000000e+00, 0.000000000000000000e+00, 0.000000000000000000e+00, 0.000000000000000000e+00, 0.000000000000000000e+00
0.000000000000000000e+00, 0.000000000000000000e+00, 0.000000000000000000e+00, 0.000000000000000000e+00, 0.000000000000000000e+00, 0.000000000000000000e+00, 0.000000000000000000e+00, 0.000000000000000000e+00, 0.000000000000000000e+00, 0.000000000000000000e+00, 0.000000000000000000e+00, 0.000000000000000000e+00, 0.000000000000000000e+00, 0.000000000000000000e+00, 0.000000000000000000e+00, 0.000000000000000000e+00, 0.000000000000000000e+00, 0.000000000000000000e+00, 0.000000000000000000e+00, 0.000000000000000000e+00, 0.000000000000000000e+00, 0.000000000000000000e+00, 0.000000000000000000e+00, 0.000000000000000000e+00
0.000000000000000000e+00, 0.000000000000000000e+00, 0.000000000000000000e+00, 0.000000000000000000e+00, 0.000000000000000000e+00, 0.000000000000000000e+00, 0.000000000000000000e+00, 0.000000000000000000e+00, 0.000000000000000000e+00, 0.000000000000000000e+00, 0.000000000000000000e+00, 0.000000000000000000e+00, 0.000000000000000000e+00, 0.000000000000000000e+00, 0.000000000000000000e+00, 0.000000000000000000e+00, 0.000000000000000000e+00, 0.000000000000000000e+00, 0.000000000000000000e+00, 0.000000000000000000e+00, 0.000000000000000000e+00, 0.000000000000000000e+00, 0.000000000000000000e+00, 0.000000000000000000e+00
0.000000000000000000e+00, 0.000000000000000000e+00, 0.000000000000000000e+00, 0.000000000000000000e+00, 0.000000000000000000e+00, 0.000000000000000000e+00, 0.000000000000000000e+00, 0.000000000000000000e+00, 0.000000000000000000e+00, 0.000000000000000000e+00, 0.000000000000000000e+00, 0.000000000000000000e+00, 0.000000000000000000e+00, 0.000000000000000000e+00, 0.000000000000000000e+00, 0.000000000000000000e+00, 0.000000000000000000e+00, 0.000000000000000000e+00, 0.000000000000000000e+00, 0.000000000000000000e+00, 0.000000000000000000e+00, 0.000000000000000000e+00, 0.000000000000000000e+00, 0.000000000000000000e+00
0.000000000000000000e+00, 0.000000000000000000e+00, 0.000000000000000000e+00, 0.000000000000000000e+00, 0.000000000000000000e+00, 0.000000000000000000e+00, 0.000000000000000000e+00, 0.000000000000000000e+00, 0.000000000000000000e+00, 0.000000000000000000e+00, 0.000000000000000000e+00, 0.000000000000000000e+00, 0.000000000000000000e+00, 0.000000000000000000e+00, 0.000000000000000000e+00, 0.000000000000000000e+00, 0.000000000000000000e+00, 0.000000000000000000e+00, 0.000000000000000000e+00, 0.000000000000000000e+00, 0.000000000000000000e+00, 0.000000000000000000e+00, 0.000000000000000000e+00, 0.000000000000000000e+00
0.000000000000000000e+00, 0.000000000000000000e+00, 0.000000000000000000e+00, 0.000000000000000000e+00, 0.000000000000000000e+00, 0.000000000000000000e+00, 0.000000000000000000e+00, 0.000000000000000000e+00, 0.000000000000000000e+00, 0.000000000000000000e+00, 0.000000000000000000e+00, 0.000000000000000000e+00, 0.000000000000000000e+00, 0.000000000000000000e+00, 0.000000000000000000e+00, 0.000000000000000000e+00, 0.000000000000000000e+00, 0.000000000000000000e+00, 0.000000000000000000e+00, 0.000000000000000000e+00, 0.000000000000000000e+00, 0.000000000000000000e+00, 0.000000000000000000e+00, 0.000000000000000000e+00
0.000000000000000000e+00, 0.000000000000000000e+00, 0.000000000000000000e+00, 0.000000000000000000e+00, 0.000000000000000000e+00, 0.000000000000000000e+00, 0.000000000000000000e+00, 0.000000000000000000e+00, 0.000000000000000000e+00, 0.000000000000000000e+00, 0.000000000000000000e+00, 0.000000000000000000e+00, 0.000000000000000000e+00, 0.000000000000000000e+00, 0.000000000000000000e+00, 0.000000000000000000e+00, 0.000000000000000000e+00, 0.000000000000000000e+00, 0.000000000000000000e+00, 0.000000000000000000e+00, 0.000000000000000000e+00, 0.000000000000000000e+00, 0.000000000000000000e+00, 0.000000000000000000e+00
0.000000000000000000e+00, 0.000000000000000000e+00, 0.000000000000000000e+00, 0.000000000000000000e+00, 0.000000000000000000e+00, 0.000000000000000000e+00, 0.000000000000000000e+00, 0.000000000000000000e+00, 0.000000000000000000e+00, 0.000000000000000000e+00, 0.000000000000000000e+00, 0.000000000000000000e+00, 0.000000000000000000e+00, 0.000000000000000000e+00, 0.000000000000000000e+00, 0.000000000000000000e+00, 0.000000000000000000e+00, 0.000000000000000000e+00, 0.000000000000000000e+00, 0.000000000000000000e+00, 0.000000000000000000e+00, 0.000000000000000000e+00, 0.000000000000000000e+00, 0.000000000000000000e+00
0.000000000000000000e+00, 0.000000000000000000e+00, 0.000000000000000000e+00, 0.000000000000000000e+00, 0.000000000000000000e+00, 0.000000000000000000e+00, 0.000000000000000000e+00, 0.000000000000000000e+00, 0.000000000000000000e+00, 0.000000000000000000e+00, 0.000000000000000000e+00, 0.000000000000000000e+00, 0.000000000000000000e+00, 0.000000000000000000e+00, 0.000000000000000000e+00, 0.000000000000000000e+00, 0.000000000000000000e+00, 0.000000000000000000e+00, 0.000000000000000000e+00, 0.000000000000000000e+00, 0.000000000000000000e+00, 0.000000000000000000e+00, 0.000000000000000000e+00, 0.000000000000000000e+00
0.000000000000000000e+00, 0.000000000000000000e+00, 0.000000000000000000e+00, 0.000000000000000000e+00, 0.000000000000000000e+00, 0.000000000000000000e+00, 0.000000000000000000e+00, 0.000000000000000000e+00, 0.000000000000000000e+00, 0.000000000000000000e+00, 0.000000000000000000e+00, 0.000000000000000000e+00, 0.000000000000000000e+00, 0.000000000000000000e+00, 0.000000000000000000e+00, 0.000000000000000000e+00, 0.000000000000000000e+00, 0.000000000000000000e+00, 0.000000000000000000e+00, 0.000000000000000000e+00, 0.000000000000000000e+00, 0.000000000000000000e+00, 0.000000000000000000e+00, 0.000000000000000000e+00
0.000000000000000000e+00, 0.000000000000000000e+00, 0.000000000000000000e+00, 0.000000000000000000e+00, 0.000000000000000000e+00, 0.000000000000000000e+00, 0.000000000000000000e+00, 0.000000000000000000e+00, 0.000000000000000000e+00, 0.000000000000000000e+00, 0.000000000000000000e+00, 0.000000000000000000e+00, 0.000000000000000000e+00, 0.000000000000000000e+00, 0.000000000000000000e+00, 0.000000000000000000e+00, 0.000000000000000000e+00, 0.000000000000000000e+00, 0.000000000000000000e+00, 0.000000000000000000e+00, 0.000000000000000000e+00, 0.000000000000000000e+00, 0.000000000000000000e+00, 0.000000000000000000e+00
0.000000000000000000e+00, 0.000000000000000000e+00, 0.000000000000000000e+00, 0.000000000000000000e+00, 0.000000000000000000e+00, 0.000000000000000000e+00, 0.000000000000000000e+00, 0.000000000000000000e+00, 0.000000000000000000e+00, 0.000000000000000000e+00, 0.000000000000000000e+00, 0.000000000000000000e+00, 0.000000000000000000e+00, 0.000000000000000000e+00, 0.000000000000000000e+00, 0.000000000000000000e+00, 0.000000000000000000e+00, 0.000000000000000000e+00, 0.000000000000000000e+00, 0.000000000000000000e+00, 0.000000000000000000e+00, 0.000000000000000000e+00, 0.000000000000000000e+00, 0.000000000000000000e+00
0.000000000000000000e+00, 0.000000000000000000e+00, 0.000000000000000000e+00, 0.000000000000000000e+00, 0.000000000000000000e+00, 0.000000000000000000e+00, 0.000000000000000000e+00, 0.000000000000000000e+00, 0.000000000000000000e+00, 0.000000000000000000e+00, 0.000000000000000000e+00, 0.000000000000000000e+00, 0.000000000000000000e+00, 0.000000000000000000e+00, 0.000000000000000000e+00, 0.000000000000000000e+00, 0.000000000000000000e+00, 0.000000000000000000e+00, 0.000000000000000000e+00, 0.000000000000000000e+00, 0.000000000000000000e+00, 0.000000000000000000e+00, 0.000000000000000000e+00, 0.000000000000000000e+00
... 39 more rows
